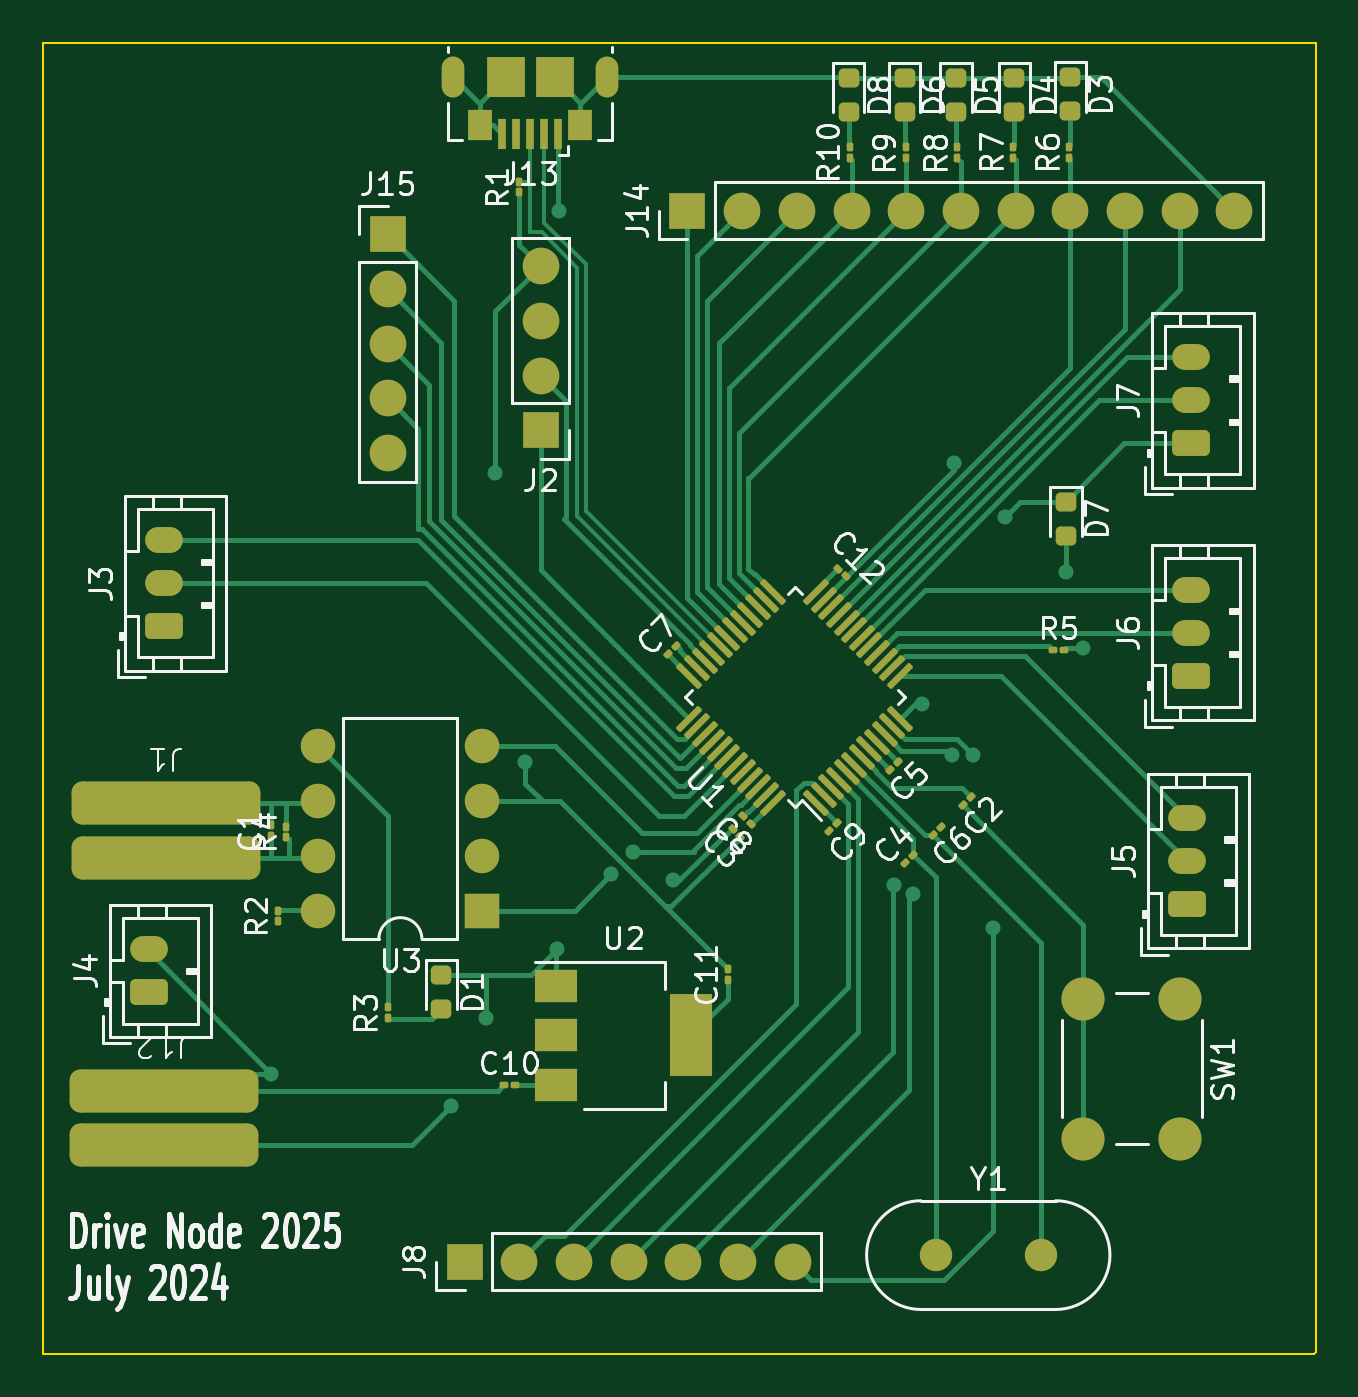
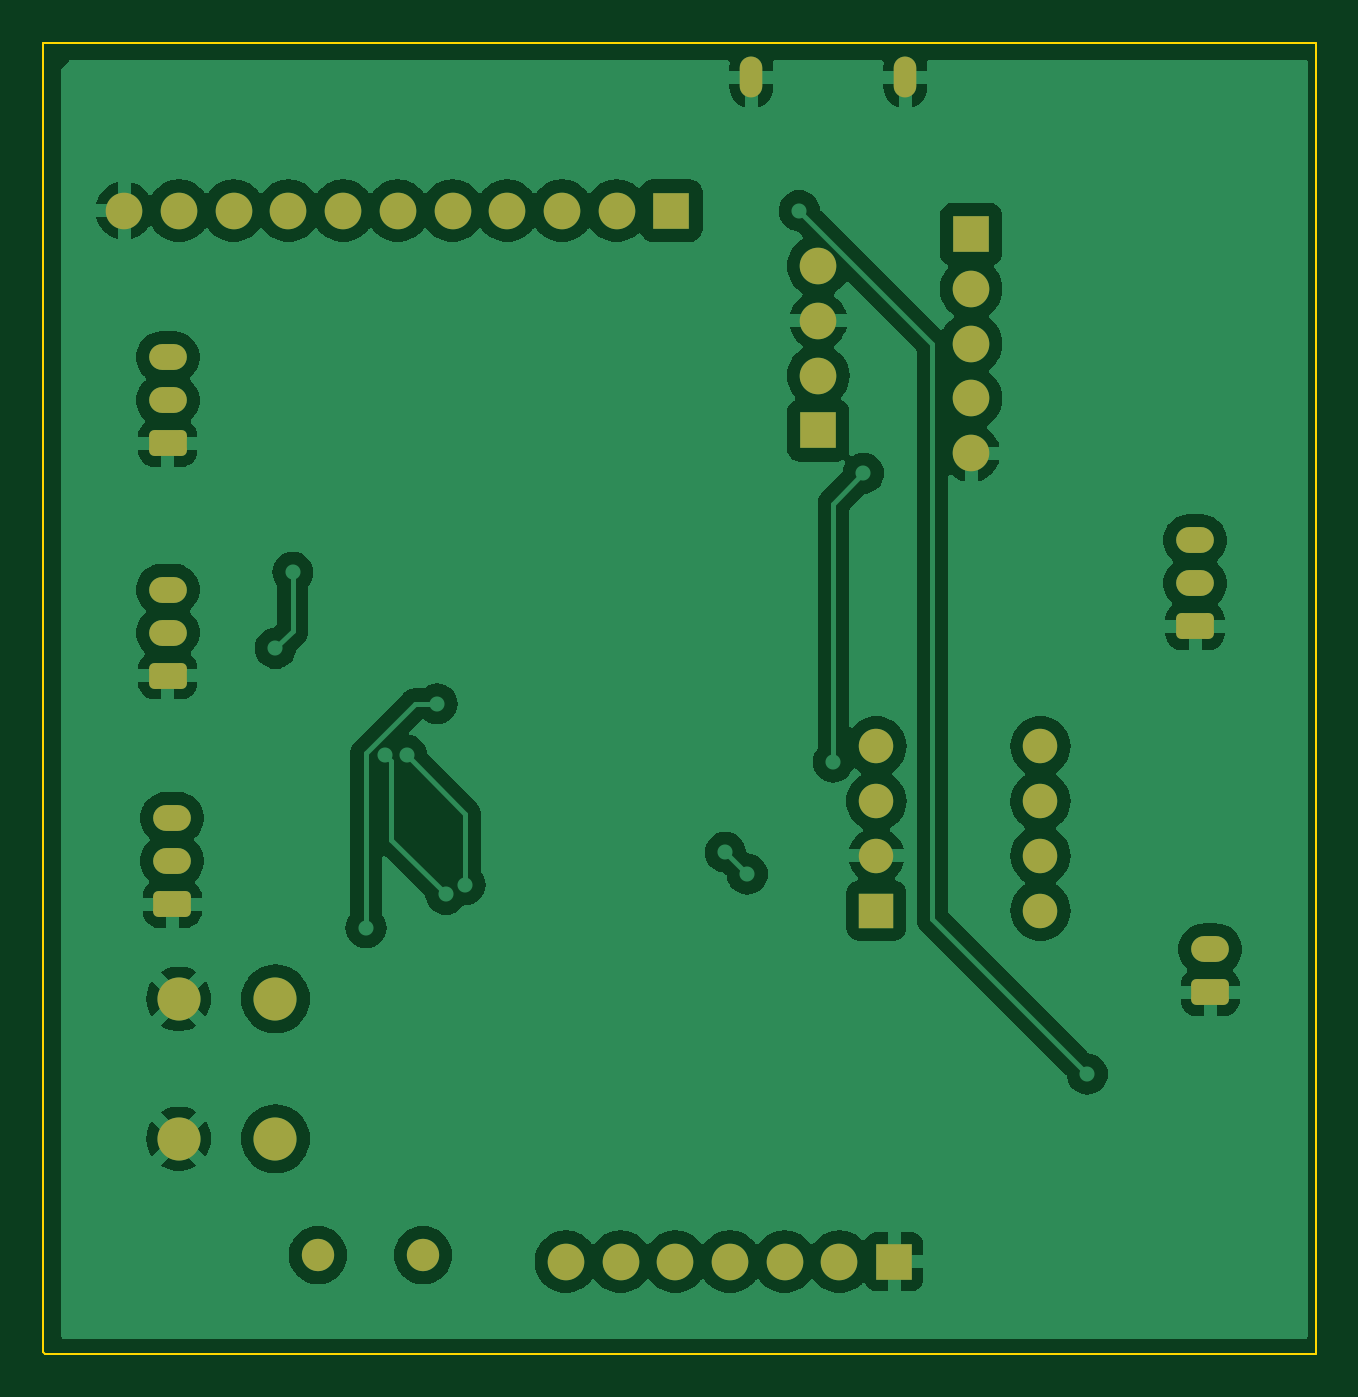
Circuit board: 9 layer files. Board 59.1 x 60.9 mm.
- bottom_copper: Drive_Node-B_Cu.gbr (102805 bytes)
- bottom_mask: Drive_Node-B_Mask.gbr (3092 bytes)
- paste: Drive_Node-B_Paste.gbr (455 bytes)
- bottom_silk: Drive_Node-B_Silkscreen.gbr (456 bytes)
- outline: Drive_Node-Edge_Cuts.gbr (639 bytes)
- top_copper: Drive_Node-F_Cu.gbr (30049 bytes)
- top_mask: Drive_Node-F_Mask.gbr (8069 bytes)
- paste: Drive_Node-F_Paste.gbr (5982 bytes)
- top_silk: Drive_Node-F_Silkscreen.gbr (77007 bytes)

=== bottom_copper: Drive_Node-B_Cu.gbr (102805 bytes, source omitted) ===
=== bottom_mask: Drive_Node-B_Mask.gbr (3092 bytes, source withheld) ===
=== paste: Drive_Node-B_Paste.gbr ===
%TF.GenerationSoftware,KiCad,Pcbnew,7.0.10*%
%TF.CreationDate,2024-07-04T11:23:38+05:30*%
%TF.ProjectId,Drive_Node,44726976-655f-44e6-9f64-652e6b696361,rev?*%
%TF.SameCoordinates,Original*%
%TF.FileFunction,Paste,Bot*%
%TF.FilePolarity,Positive*%
%FSLAX46Y46*%
G04 Gerber Fmt 4.6, Leading zero omitted, Abs format (unit mm)*
G04 Created by KiCad (PCBNEW 7.0.10) date 2024-07-04 11:23:38*
%MOMM*%
%LPD*%
G01*
G04 APERTURE LIST*
G04 APERTURE END LIST*
M02*

=== bottom_silk: Drive_Node-B_Silkscreen.gbr ===
%TF.GenerationSoftware,KiCad,Pcbnew,7.0.10*%
%TF.CreationDate,2024-07-04T11:23:38+05:30*%
%TF.ProjectId,Drive_Node,44726976-655f-44e6-9f64-652e6b696361,rev?*%
%TF.SameCoordinates,Original*%
%TF.FileFunction,Legend,Bot*%
%TF.FilePolarity,Positive*%
%FSLAX46Y46*%
G04 Gerber Fmt 4.6, Leading zero omitted, Abs format (unit mm)*
G04 Created by KiCad (PCBNEW 7.0.10) date 2024-07-04 11:23:38*
%MOMM*%
%LPD*%
G01*
G04 APERTURE LIST*
G04 APERTURE END LIST*
M02*

=== outline: Drive_Node-Edge_Cuts.gbr ===
%TF.GenerationSoftware,KiCad,Pcbnew,7.0.10*%
%TF.CreationDate,2024-07-04T11:23:38+05:30*%
%TF.ProjectId,Drive_Node,44726976-655f-44e6-9f64-652e6b696361,rev?*%
%TF.SameCoordinates,Original*%
%TF.FileFunction,Profile,NP*%
%FSLAX46Y46*%
G04 Gerber Fmt 4.6, Leading zero omitted, Abs format (unit mm)*
G04 Created by KiCad (PCBNEW 7.0.10) date 2024-07-04 11:23:38*
%MOMM*%
%LPD*%
G01*
G04 APERTURE LIST*
%TA.AperFunction,Profile*%
%ADD10C,0.100000*%
%TD*%
G04 APERTURE END LIST*
D10*
X170346446Y-111500000D02*
X170246446Y-111600000D01*
X111246446Y-111600000D01*
X111246446Y-50700000D01*
X170346446Y-50700000D01*
X170346446Y-111500000D01*
M02*

=== top_copper: Drive_Node-F_Cu.gbr (30049 bytes, source omitted) ===
=== top_mask: Drive_Node-F_Mask.gbr (8069 bytes, source omitted) ===
=== paste: Drive_Node-F_Paste.gbr ===
%TF.GenerationSoftware,KiCad,Pcbnew,7.0.10*%
%TF.CreationDate,2024-07-04T11:23:38+05:30*%
%TF.ProjectId,Drive_Node,44726976-655f-44e6-9f64-652e6b696361,rev?*%
%TF.SameCoordinates,Original*%
%TF.FileFunction,Paste,Top*%
%TF.FilePolarity,Positive*%
%FSLAX46Y46*%
G04 Gerber Fmt 4.6, Leading zero omitted, Abs format (unit mm)*
G04 Created by KiCad (PCBNEW 7.0.10) date 2024-07-04 11:23:38*
%MOMM*%
%LPD*%
G01*
G04 APERTURE LIST*
G04 Aperture macros list*
%AMRoundRect*
0 Rectangle with rounded corners*
0 $1 Rounding radius*
0 $2 $3 $4 $5 $6 $7 $8 $9 X,Y pos of 4 corners*
0 Add a 4 corners polygon primitive as box body*
4,1,4,$2,$3,$4,$5,$6,$7,$8,$9,$2,$3,0*
0 Add four circle primitives for the rounded corners*
1,1,$1+$1,$2,$3*
1,1,$1+$1,$4,$5*
1,1,$1+$1,$6,$7*
1,1,$1+$1,$8,$9*
0 Add four rect primitives between the rounded corners*
20,1,$1+$1,$2,$3,$4,$5,0*
20,1,$1+$1,$4,$5,$6,$7,0*
20,1,$1+$1,$6,$7,$8,$9,0*
20,1,$1+$1,$8,$9,$2,$3,0*%
G04 Aperture macros list end*
%ADD10RoundRect,0.067500X0.067500X-0.067500X0.067500X0.067500X-0.067500X0.067500X-0.067500X-0.067500X0*%
%ADD11RoundRect,0.067500X0.000000X0.095459X-0.095459X0.000000X0.000000X-0.095459X0.095459X0.000000X0*%
%ADD12RoundRect,0.067500X0.095459X0.000000X0.000000X0.095459X-0.095459X0.000000X0.000000X-0.095459X0*%
%ADD13RoundRect,0.067500X0.000000X-0.095459X0.095459X0.000000X0.000000X0.095459X-0.095459X0.000000X0*%
%ADD14RoundRect,0.067500X-0.067500X-0.067500X0.067500X-0.067500X0.067500X0.067500X-0.067500X0.067500X0*%
%ADD15RoundRect,0.067500X-0.095459X0.000000X0.000000X-0.095459X0.095459X0.000000X0.000000X0.095459X0*%
%ADD16RoundRect,0.218750X-0.256250X0.218750X-0.256250X-0.218750X0.256250X-0.218750X0.256250X0.218750X0*%
%ADD17RoundRect,0.500000X3.881500X0.500000X-3.881500X0.500000X-3.881500X-0.500000X3.881500X-0.500000X0*%
%ADD18R,0.400000X1.400000*%
%ADD19R,1.150000X1.450000*%
%ADD20R,1.750000X1.900000*%
%ADD21RoundRect,0.075000X0.521491X-0.415425X-0.415425X0.521491X-0.521491X0.415425X0.415425X-0.521491X0*%
%ADD22RoundRect,0.075000X0.521491X0.415425X0.415425X0.521491X-0.521491X-0.415425X-0.415425X-0.521491X0*%
%ADD23R,2.000000X1.500000*%
%ADD24R,2.000000X3.800000*%
G04 APERTURE END LIST*
D10*
%TO.C,C1*%
X121846446Y-87574999D03*
X121846446Y-87024999D03*
%TD*%
D11*
%TO.C,C2*%
X154340900Y-85705546D03*
X153951992Y-86094454D03*
%TD*%
D12*
%TO.C,C3*%
X143635354Y-87588908D03*
X143246446Y-87200000D03*
%TD*%
D13*
%TO.C,C4*%
X151251993Y-88794453D03*
X151640901Y-88405545D03*
%TD*%
D11*
%TO.C,C5*%
X150940900Y-84105546D03*
X150551992Y-84494454D03*
%TD*%
%TO.C,C6*%
X152940900Y-87105546D03*
X152551992Y-87494454D03*
%TD*%
D13*
%TO.C,C7*%
X140251992Y-79094453D03*
X140640900Y-78705545D03*
%TD*%
D12*
%TO.C,C8*%
X144140900Y-86994453D03*
X143751992Y-86605545D03*
%TD*%
D11*
%TO.C,C9*%
X148117677Y-86928769D03*
X147728769Y-87317677D03*
%TD*%
D14*
%TO.C,C10*%
X132621446Y-99099999D03*
X133171446Y-99099999D03*
%TD*%
D10*
%TO.C,C11*%
X143046447Y-94250000D03*
X143046447Y-93700000D03*
%TD*%
D15*
%TO.C,C12*%
X148157539Y-75111092D03*
X148546447Y-75500000D03*
%TD*%
D16*
%TO.C,D1*%
X129746446Y-94000000D03*
X129746446Y-95575000D03*
%TD*%
%TO.C,D3*%
X158946446Y-52312500D03*
X158946446Y-53887500D03*
%TD*%
%TO.C,D4*%
X156346446Y-52324999D03*
X156346446Y-53899999D03*
%TD*%
%TO.C,D5*%
X153646446Y-52325000D03*
X153646446Y-53900000D03*
%TD*%
%TO.C,D6*%
X151246446Y-53912500D03*
X151246446Y-52337500D03*
%TD*%
%TO.C,D7*%
X158746446Y-72012500D03*
X158746446Y-73587500D03*
%TD*%
%TO.C,D8*%
X148646446Y-53900000D03*
X148646446Y-52325000D03*
%TD*%
D10*
%TO.C,R1*%
X133346446Y-57675000D03*
X133346446Y-57125000D03*
%TD*%
%TO.C,R2*%
X122146446Y-91525000D03*
X122146446Y-90975000D03*
%TD*%
%TO.C,R3*%
X127246446Y-96025000D03*
X127246446Y-95475000D03*
%TD*%
%TO.C,R4*%
X122546446Y-87624999D03*
X122546446Y-87074999D03*
%TD*%
D14*
%TO.C,R5*%
X158121446Y-78900000D03*
X158671446Y-78900000D03*
%TD*%
D10*
%TO.C,R6*%
X158906446Y-56060000D03*
X158906446Y-55510000D03*
%TD*%
%TO.C,R7*%
X156306446Y-56059999D03*
X156306446Y-55509999D03*
%TD*%
%TO.C,R8*%
X153706446Y-55535000D03*
X153706446Y-56085000D03*
%TD*%
%TO.C,R9*%
X151306446Y-55534999D03*
X151306446Y-56084999D03*
%TD*%
%TO.C,R10*%
X148706446Y-56060000D03*
X148706446Y-55510000D03*
%TD*%
D17*
%TO.C,J12*%
X116846446Y-101900000D03*
X116846446Y-99360000D03*
%TD*%
D18*
%TO.C,J13*%
X135171446Y-54950000D03*
X134521446Y-54950000D03*
X133871446Y-54950000D03*
X133221446Y-54950000D03*
X132571446Y-54950000D03*
D19*
X136191446Y-54530000D03*
D20*
X134996446Y-52300000D03*
X132746446Y-52300000D03*
D19*
X131551446Y-54530000D03*
%TD*%
D17*
%TO.C,J1*%
X116946446Y-88540000D03*
X116946446Y-86000000D03*
%TD*%
D21*
%TO.C,U1*%
X147145234Y-85987876D03*
X147498788Y-85634322D03*
X147852341Y-85280769D03*
X148205895Y-84927215D03*
X148559448Y-84573662D03*
X148913001Y-84220109D03*
X149266555Y-83866555D03*
X149620108Y-83513002D03*
X149973661Y-83159449D03*
X150327215Y-82805895D03*
X150680768Y-82452342D03*
X151034322Y-82098788D03*
D22*
X151034322Y-80101212D03*
X150680768Y-79747658D03*
X150327215Y-79394105D03*
X149973661Y-79040551D03*
X149620108Y-78686998D03*
X149266555Y-78333445D03*
X148913001Y-77979891D03*
X148559448Y-77626338D03*
X148205895Y-77272785D03*
X147852341Y-76919231D03*
X147498788Y-76565678D03*
X147145234Y-76212124D03*
D21*
X145147658Y-76212124D03*
X144794104Y-76565678D03*
X144440551Y-76919231D03*
X144086997Y-77272785D03*
X143733444Y-77626338D03*
X143379891Y-77979891D03*
X143026337Y-78333445D03*
X142672784Y-78686998D03*
X142319231Y-79040551D03*
X141965677Y-79394105D03*
X141612124Y-79747658D03*
X141258570Y-80101212D03*
D22*
X141258570Y-82098788D03*
X141612124Y-82452342D03*
X141965677Y-82805895D03*
X142319231Y-83159449D03*
X142672784Y-83513002D03*
X143026337Y-83866555D03*
X143379891Y-84220109D03*
X143733444Y-84573662D03*
X144086997Y-84927215D03*
X144440551Y-85280769D03*
X144794104Y-85634322D03*
X145147658Y-85987876D03*
%TD*%
D23*
%TO.C,U2*%
X135046446Y-94499999D03*
X135046446Y-96799999D03*
D24*
X141346446Y-96799999D03*
D23*
X135046446Y-99099999D03*
%TD*%
M02*

=== top_silk: Drive_Node-F_Silkscreen.gbr (77007 bytes, source omitted) ===
